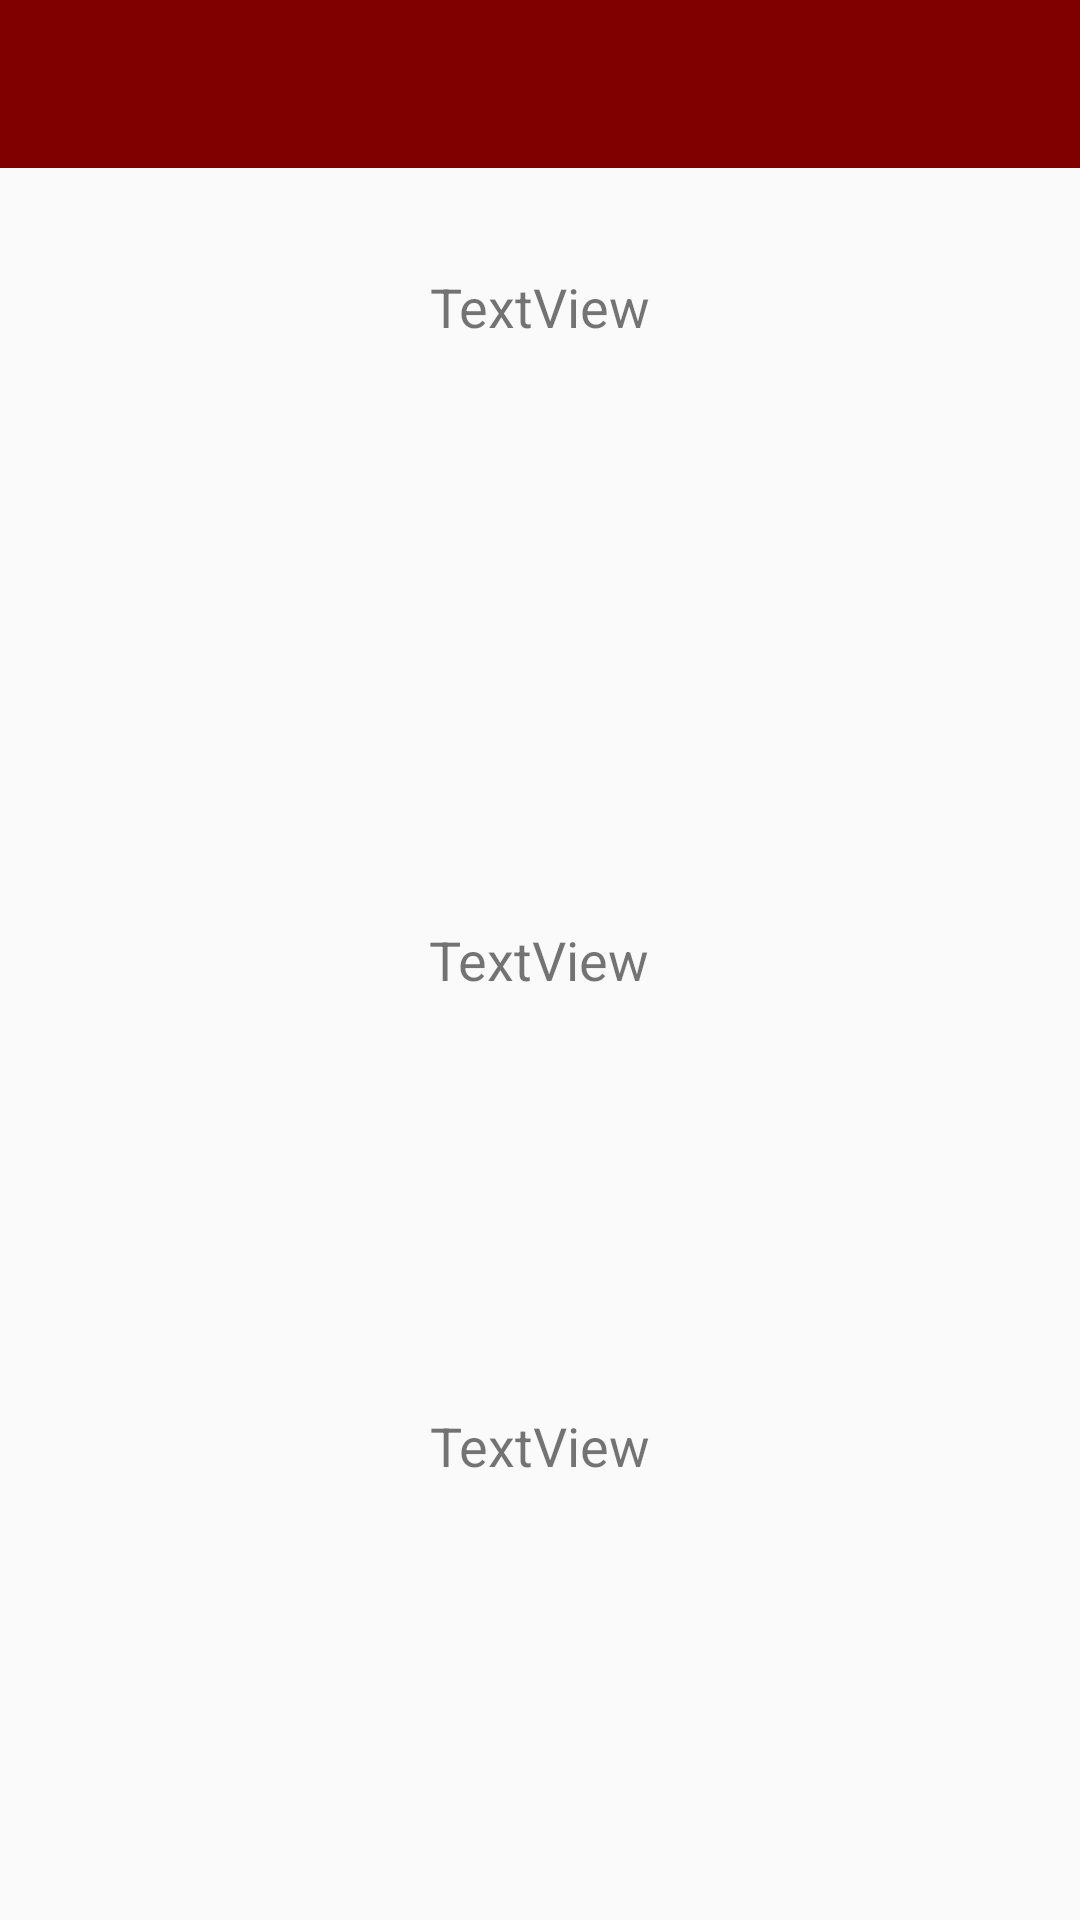

Layout XML and referenced resources for this Android screen:
<!-- AndroidManifest.xml: application theme AppTheme -->
<!-- res/layout/fragment_member_detail_view.xml -->
<?xml version="1.0" encoding="utf-8"?>
<RelativeLayout xmlns:android="http://schemas.android.com/apk/res/android"
    xmlns:app="http://schemas.android.com/apk/res-auto"
    xmlns:tools="http://schemas.android.com/tools"
    android:orientation="vertical" android:layout_width="match_parent"
    android:layout_height="match_parent">

    <android.support.v7.widget.Toolbar
        android:id="@+id/toolbarstart"
        android:layout_width="match_parent"
        android:layout_height="?attr/actionBarSize"
        android:background="?attr/colorPrimary"
        app:layout_scrollFlags="scroll|enterAlways"
        app:popupTheme="@style/AppTheme.PopupOverlay">

        <LinearLayout
            android:layout_width="wrap_content"
            android:layout_height="?attr/actionBarSize"
            android:dividerPadding="8dp"
            android:orientation="horizontal"
            android:showDividers="end">

            <TextView
                android:id="@+id/toolbar_save"
                style="@style/TextAppearance.Widget.AppCompat.Toolbar.Subtitle"
                android:layout_width="match_parent"
                android:layout_height="match_parent"
                android:background="?attr/selectableItemBackground"
                android:drawableLeft="@mipmap/ic_launcher"
                android:drawablePadding="8dp"
                android:gravity="center_vertical"
                android:paddingLeft="16dp"
                android:paddingRight="16dp"

                android:textAllCaps="true" />

        </LinearLayout>

    </android.support.v7.widget.Toolbar>

    <ImageView
        android:layout_width="match_parent"
        android:layout_height="wrap_content"
        app:srcCompat="@mipmap/ic_launcher"
        android:id="@+id/memberDetailPic"
        android:layout_below="@+id/toolbarstart"
        android:layout_alignParentLeft="true"
        android:layout_alignParentStart="true" />

    <TextView
        android:text="TextView"
        android:layout_width="match_parent"
        android:layout_height="wrap_content"
        android:id="@+id/memberDetailName"
        android:gravity="center"
        android:textSize="18sp"
        android:layout_below="@+id/memberDetailPic"
        android:layout_alignParentLeft="true"
        android:layout_alignParentStart="true"
        android:layout_marginTop="34dp" />

    <TextView
        android:text="TextView"
        android:layout_width="match_parent"
        android:layout_height="wrap_content"
        android:id="@+id/memberDetailEmail"
        android:gravity="center"
        android:textSize="18sp"
        android:layout_alignParentBottom="true"
        android:layout_alignParentLeft="true"
        android:layout_alignParentStart="true"
        android:layout_marginBottom="146dp" />

    <TextView
        android:text="TextView"
        android:layout_width="wrap_content"
        android:layout_height="wrap_content"
        android:id="@+id/memberDetailPhone"
        android:textSize="18sp"
        android:layout_centerVertical="true"
        android:layout_centerHorizontal="true" />

</RelativeLayout>
<!-- resources referenced by this layout -->
<resources>
  <style name="AppTheme.PopupOverlay" parent="ThemeOverlay.AppCompat.Light" />
  <style name="AppTheme" parent="Theme.AppCompat.Light.DarkActionBar">
          
          <item name="colorPrimary">#800000</item>
          <item name="colorPrimaryDark">#FF560000</item>
          <item name="colorAccent">#000</item>
      </style>
</resources>
